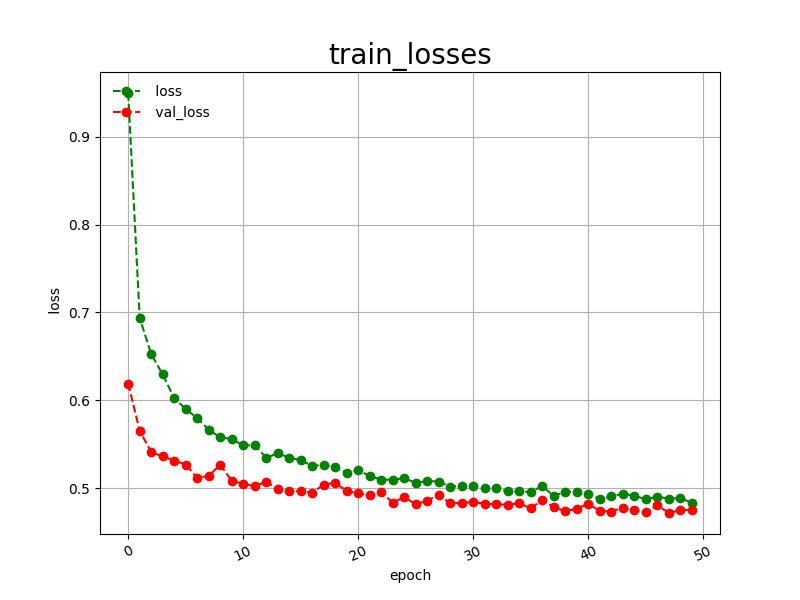

The data file committed next to this chart (first rows):
epoch, loss, val_loss
0, 0.9497, 0.6192
1, 0.6939, 0.5655
2, 0.6527, 0.5411
3, 0.6295, 0.5363
4, 0.6024, 0.5316
5, 0.5903, 0.5270
6, 0.5797, 0.5119
7, 0.5668, 0.5141
8, 0.5578, 0.5269
9, 0.5561, 0.5084
10, 0.5488, 0.5053
11, 0.5490, 0.5024
12, 0.5347, 0.5075
13, 0.5397, 0.4994
14, 0.5350, 0.4966
15, 0.5319, 0.4967
16, 0.5256, 0.4951
17, 0.5264, 0.5041
18, 0.5239, 0.5063
19, 0.5174, 0.4967
20, 0.5205, 0.4943
21, 0.5140, 0.4922
22, 0.5098, 0.4954
23, 0.5098, 0.4838
24, 0.5115, 0.4898
25, 0.5062, 0.4818
26, 0.5084, 0.4861
27, 0.5076, 0.4923
28, 0.5018, 0.4832
29, 0.5029, 0.4833
30, 0.5025, 0.4844
31, 0.5007, 0.4824
32, 0.4999, 0.4817
33, 0.4966, 0.4814
34, 0.4965, 0.4830
35, 0.4959, 0.4771
36, 0.5026, 0.4867
37, 0.4911, 0.4789
38, 0.4963, 0.4737
39, 0.4962, 0.4769
40, 0.4939, 0.4824
41, 0.4878, 0.4742
42, 0.4909, 0.4736
43, 0.4937, 0.4778
44, 0.4916, 0.4751
45, 0.4875, 0.4728
46, 0.4906, 0.4807
47, 0.4881, 0.4719
48, 0.4890, 0.4751
49, 0.4834, 0.4756
